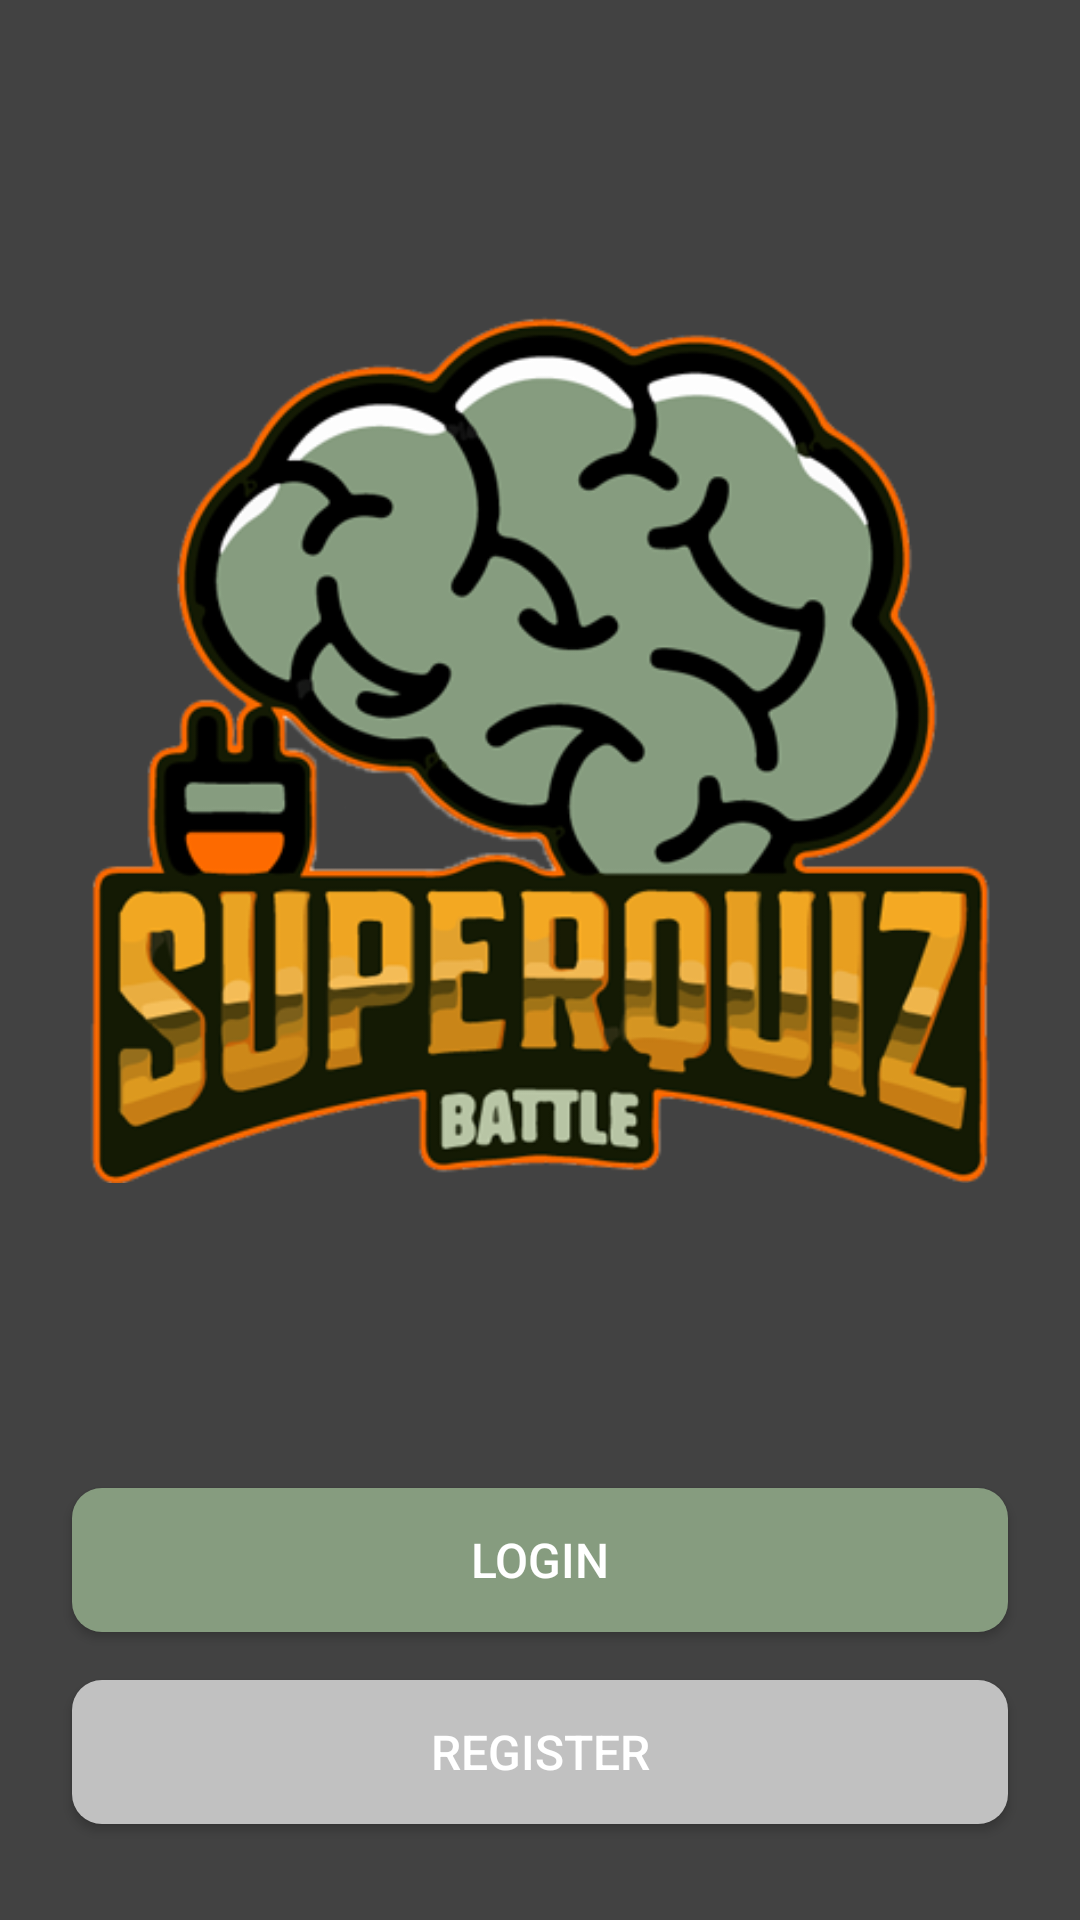

Layout XML and referenced resources for this Android screen:
<!-- AndroidManifest.xml: application theme Theme.QuizPatternsAndFrameworks -->
<!-- res/layout/activity_main.xml -->
<?xml version="1.0" encoding="utf-8"?>
<androidx.constraintlayout.widget.ConstraintLayout xmlns:android="http://schemas.android.com/apk/res/android"
    xmlns:app="http://schemas.android.com/apk/res-auto"
    xmlns:tools="http://schemas.android.com/tools"
    android:layout_width="match_parent"
    android:layout_height="match_parent"
    android:background="@color/cardview_dark_background"
    tools:context="de.semesterprojekt.paf_android_quiz_client.MainActivity">

    <FrameLayout
        android:id="@+id/frameLayout"
        android:layout_width="wrap_content"
        android:layout_height="wrap_content"
        android:layout_marginVertical="8dp"
        app:layout_constraintBottom_toTopOf="@+id/btn_login_main"
        app:layout_constraintEnd_toEndOf="parent"
        app:layout_constraintStart_toStartOf="parent"
        app:layout_constraintTop_toTopOf="parent">

        <ImageView
            android:id="@+id/imageView"
            android:layout_width="match_parent"
            android:layout_height="match_parent"
            android:layout_gravity="center"
            android:layout_margin="28dp"
            app:srcCompat="@drawable/ic_logo" />

    </FrameLayout>

    <androidx.appcompat.widget.AppCompatButton
        android:id="@+id/btn_login_main"
        android:layout_width="0dp"
        android:layout_height="wrap_content"
        android:layout_marginVertical="16dp"
        android:layout_marginStart="24dp"
        android:layout_marginEnd="24dp"
        android:background="@drawable/btn_rounded_corner_default"
        android:onClick="goToLogin"
        android:text="@string/btn_login"
        android:textColor="@color/white"
        android:textSize="16sp"
        app:layout_constraintBottom_toTopOf="@+id/btn_register_main"
        app:layout_constraintEnd_toEndOf="parent"
        app:layout_constraintStart_toStartOf="parent" />

    <androidx.appcompat.widget.AppCompatButton
        android:id="@+id/btn_register_main"
        android:layout_width="0dp"
        android:layout_height="wrap_content"
        android:layout_marginTop="16dp"
        android:layout_marginBottom="32dp"
        android:layout_marginStart="24dp"
        android:layout_marginEnd="24dp"
        android:background="@drawable/btn_rounded_corner_ingame"
        android:onClick="goToRegister"
        android:text="@string/btn_register"
        android:textColor="@color/white"
        android:textSize="16sp"
        app:layout_constraintBottom_toBottomOf="parent"
        app:layout_constraintEnd_toEndOf="parent"
        app:layout_constraintStart_toStartOf="parent" />
</androidx.constraintlayout.widget.ConstraintLayout>
<!-- resources referenced by this layout -->
<resources>
  <color name="white">#FFFFFFFF</color>
  <!-- drawable btn_rounded_corner_default (drawable) -->
  <?xml version="1.0" encoding="utf-8"?>
  <shape android:shape="rectangle"
      xmlns:android="http://schemas.android.com/apk/res/android">
      <corners android:radius="10dp" />
      <padding android:left="10dp" android:right="10dp" android:top="10dp" android:bottom="10dp"/>
      <solid android:color="@color/green_logo" />
  </shape>
  <!-- drawable btn_rounded_corner_ingame (drawable) -->
  <?xml version="1.0" encoding="utf-8"?>
  <shape xmlns:android="http://schemas.android.com/apk/res/android">
      <corners android:radius="10dp" />
      
      <solid android:color="@color/gray_light" />
  </shape>
  <!-- drawable ic_logo: png bitmap (drawable, 92109 bytes) -->
  <string name="btn_login">Login</string>
  <string name="btn_register">Register</string>
  <style name="Theme.QuizPatternsAndFrameworks" parent="Theme.MaterialComponents.DayNight.DarkActionBar">
          
          <item name="colorPrimary">@color/green_logo</item>
          <item name="colorPrimaryVariant">@color/teal_900</item>
          <item name="colorOnPrimary">@color/white</item>
          
          <item name="colorSecondary">@color/green_light_logo</item>
          <item name="colorSecondaryVariant">@color/purple_700</item>
          <item name="colorOnSecondary">@color/white</item>
          
          <item name="android:statusBarColor" tools:targetApi="l">?attr/colorPrimaryVariant</item>
          
      </style>
  <color name="green_logo">#869c7f</color>
  <color name="gray_light">#c1c1c1</color>
  <color name="teal_900">#004D40</color>
  <color name="green_light_logo">#b8c2b5</color>
  <color name="purple_700">#FF3700B3</color>
</resources>
